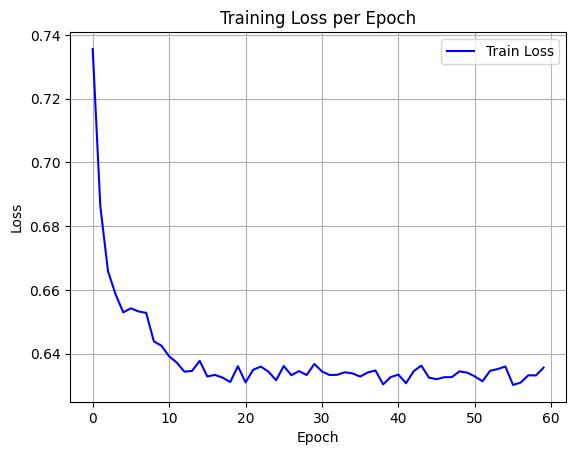

The file beside this chart, header and first rows:
epoch, train_loss
0, 0.7356
1, 0.6862
2, 0.6659
3, 0.6586
4, 0.653
5, 0.6543
6, 0.6533
7, 0.6528
8, 0.6439
9, 0.6425
10, 0.6392
11, 0.6372
12, 0.6344
13, 0.6346
14, 0.6378
15, 0.6329
16, 0.6334
17, 0.6325
18, 0.6311
19, 0.6361
20, 0.631
21, 0.635
22, 0.636
23, 0.6344
24, 0.6317
25, 0.6362
26, 0.6333
27, 0.6346
28, 0.6333
29, 0.6368
30, 0.6345
31, 0.6333
32, 0.6334
33, 0.6342
34, 0.6338
35, 0.6328
36, 0.6341
37, 0.6347
38, 0.6304
39, 0.6327
40, 0.6334
41, 0.6308
42, 0.6345
43, 0.6363
44, 0.6325
45, 0.632
46, 0.6326
47, 0.6327
48, 0.6345
49, 0.6341
50, 0.6329
51, 0.6314
52, 0.6347
53, 0.6352
54, 0.636
55, 0.6302
56, 0.631
57, 0.6332
58, 0.6332
59, 0.6357
